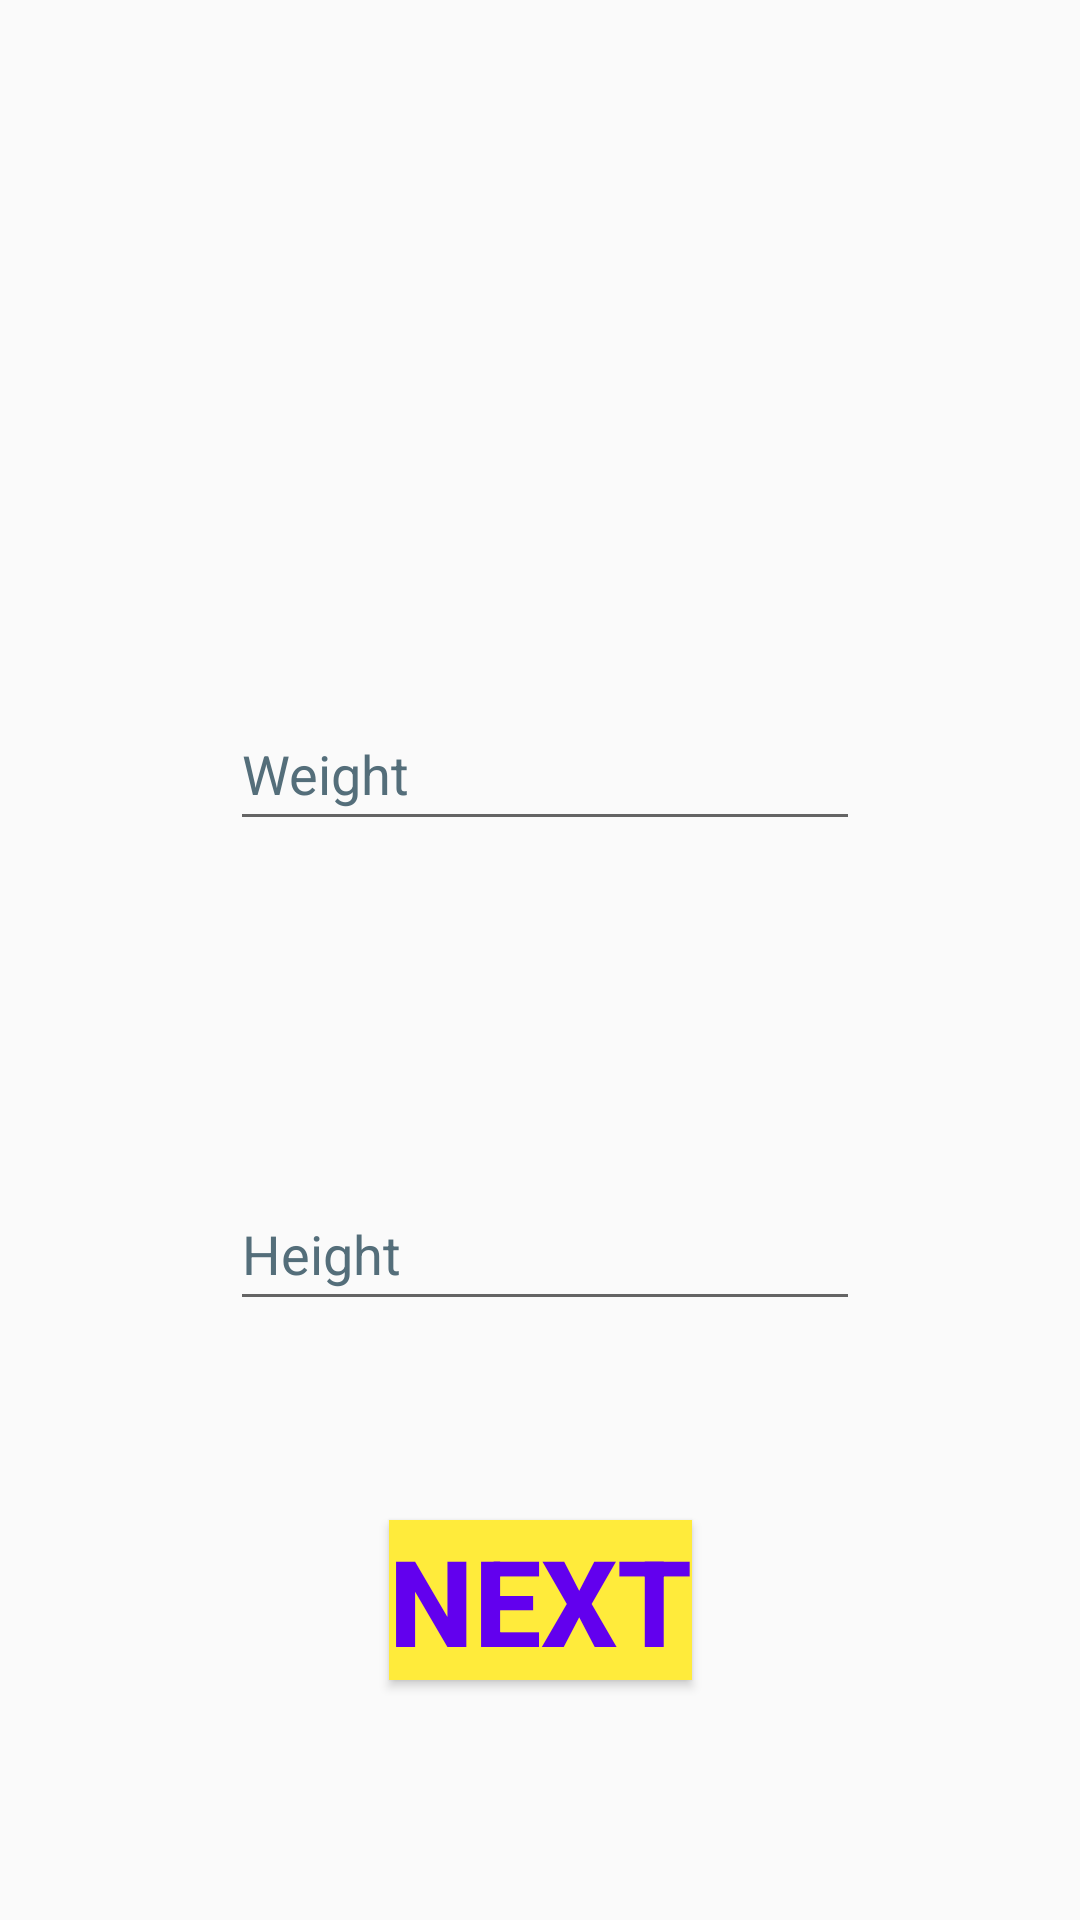

Android layout source for this screen:
<!-- AndroidManifest.xml: application theme Theme.MAD_T2_AND_T3_BMI_Calculator -->
<!-- res/layout/activity_third_matric_input.xml -->
<?xml version="1.0" encoding="utf-8"?>
<android.support.constraint.ConstraintLayout xmlns:android="http://schemas.android.com/apk/res/android"
    xmlns:app="http://schemas.android.com/apk/res-auto"
    xmlns:tools="http://schemas.android.com/tools"
    android:layout_width="match_parent"
    android:layout_height="match_parent"
    tools:context=".ThirdActivity_Get_Input">


    <TextView
        android:id="@+id/textTitle"
        android:layout_width="210dp"
        android:layout_height="62dp"
        android:textColor="@color/black"
        android:textSize="24sp"
        android:textStyle="bold"
        app:layout_constraintBottom_toBottomOf="parent"
        app:layout_constraintEnd_toEndOf="parent"
        app:layout_constraintStart_toStartOf="parent"
        app:layout_constraintTop_toTopOf="parent"
        app:layout_constraintVertical_bias="0.156" />

    <EditText
        android:id="@+id/textWeight"
        android:layout_width="wrap_content"
        android:layout_height="wrap_content"
        android:layout_marginTop="80dp"
        android:ems="10"
        android:hint="@string/weight"
        android:inputType="numberSigned|numberDecimal"
        android:minHeight="48dp"
        android:textColorHint="#546E7A"
        app:layout_constraintEnd_toEndOf="parent"
        app:layout_constraintHorizontal_bias="0.512"
        app:layout_constraintStart_toStartOf="parent"
        app:layout_constraintTop_toBottomOf="@+id/textTitle"
        android:autofillHints="" />

    <TextView
        android:id="@+id/textViewWeight"
        android:layout_width="wrap_content"
        android:layout_height="wrap_content"
        android:layout_marginTop="10dp"
        android:textColor="@color/black"
        android:textSize="25sp"
        android:textStyle="bold"
        app:layout_constraintEnd_toEndOf="parent"
        app:layout_constraintHorizontal_bias="0.498"
        app:layout_constraintStart_toStartOf="parent"
        app:layout_constraintTop_toBottomOf="@+id/textWeight" />

    <EditText
        android:id="@+id/textHeight"
        android:layout_width="wrap_content"
        android:layout_height="wrap_content"
        android:layout_marginTop="240dp"
        android:ems="10"
        android:hint="@string/height"
        android:inputType="numberSigned|numberDecimal"
        android:minHeight="48dp"
        android:textColorHint="#546E7A"
        app:layout_constraintEnd_toEndOf="parent"
        app:layout_constraintHorizontal_bias="0.512"
        app:layout_constraintStart_toStartOf="parent"
        app:layout_constraintTop_toBottomOf="@+id/textTitle"
        android:autofillHints="" />

    <TextView
        android:id="@+id/textViewHeight"
        android:layout_width="wrap_content"
        android:layout_height="wrap_content"
        android:layout_marginTop="10dp"
        android:textColor="@color/black"
        android:textSize="25sp"
        android:textStyle="bold"
        app:layout_constraintEnd_toEndOf="parent"
        app:layout_constraintHorizontal_bias="0.506"
        app:layout_constraintStart_toStartOf="parent"
        app:layout_constraintTop_toBottomOf="@+id/textHeight" />

    <Button
        android:id="@+id/buttonNext"
        android:layout_width="wrap_content"
        android:layout_height="wrap_content"
        android:layout_marginBottom="80dp"
        android:background="#FFEB3B"
        android:text="@string/next"
        android:textColor="@color/purple_500"
        android:textSize="40sp"
        android:textStyle="bold"
        app:layout_constraintBottom_toBottomOf="parent"
        app:layout_constraintEnd_toEndOf="parent"
        app:layout_constraintStart_toStartOf="parent" />


</android.support.constraint.ConstraintLayout>
<!-- resources referenced by this layout -->
<resources>
  <color name="black">#FF000000</color>
  <color name="purple_500">#FF6200EE</color>
  <string name="height">Height</string>
  <string name="next">NEXT</string>
  <string name="weight">Weight</string>
  <style name="Theme.MAD_T2_AND_T3_BMI_Calculator" parent="Theme.AppCompat.Light.DarkActionBar">
          
          <item name="colorPrimary">@color/purple_500</item>
          <item name="colorPrimaryDark">@color/purple_700</item>
          <item name="colorAccent">@color/teal_200</item>
          
  
      </style>
  <color name="purple_700">#FF3700B3</color>
  <color name="teal_200">#FF03DAC5</color>
</resources>
